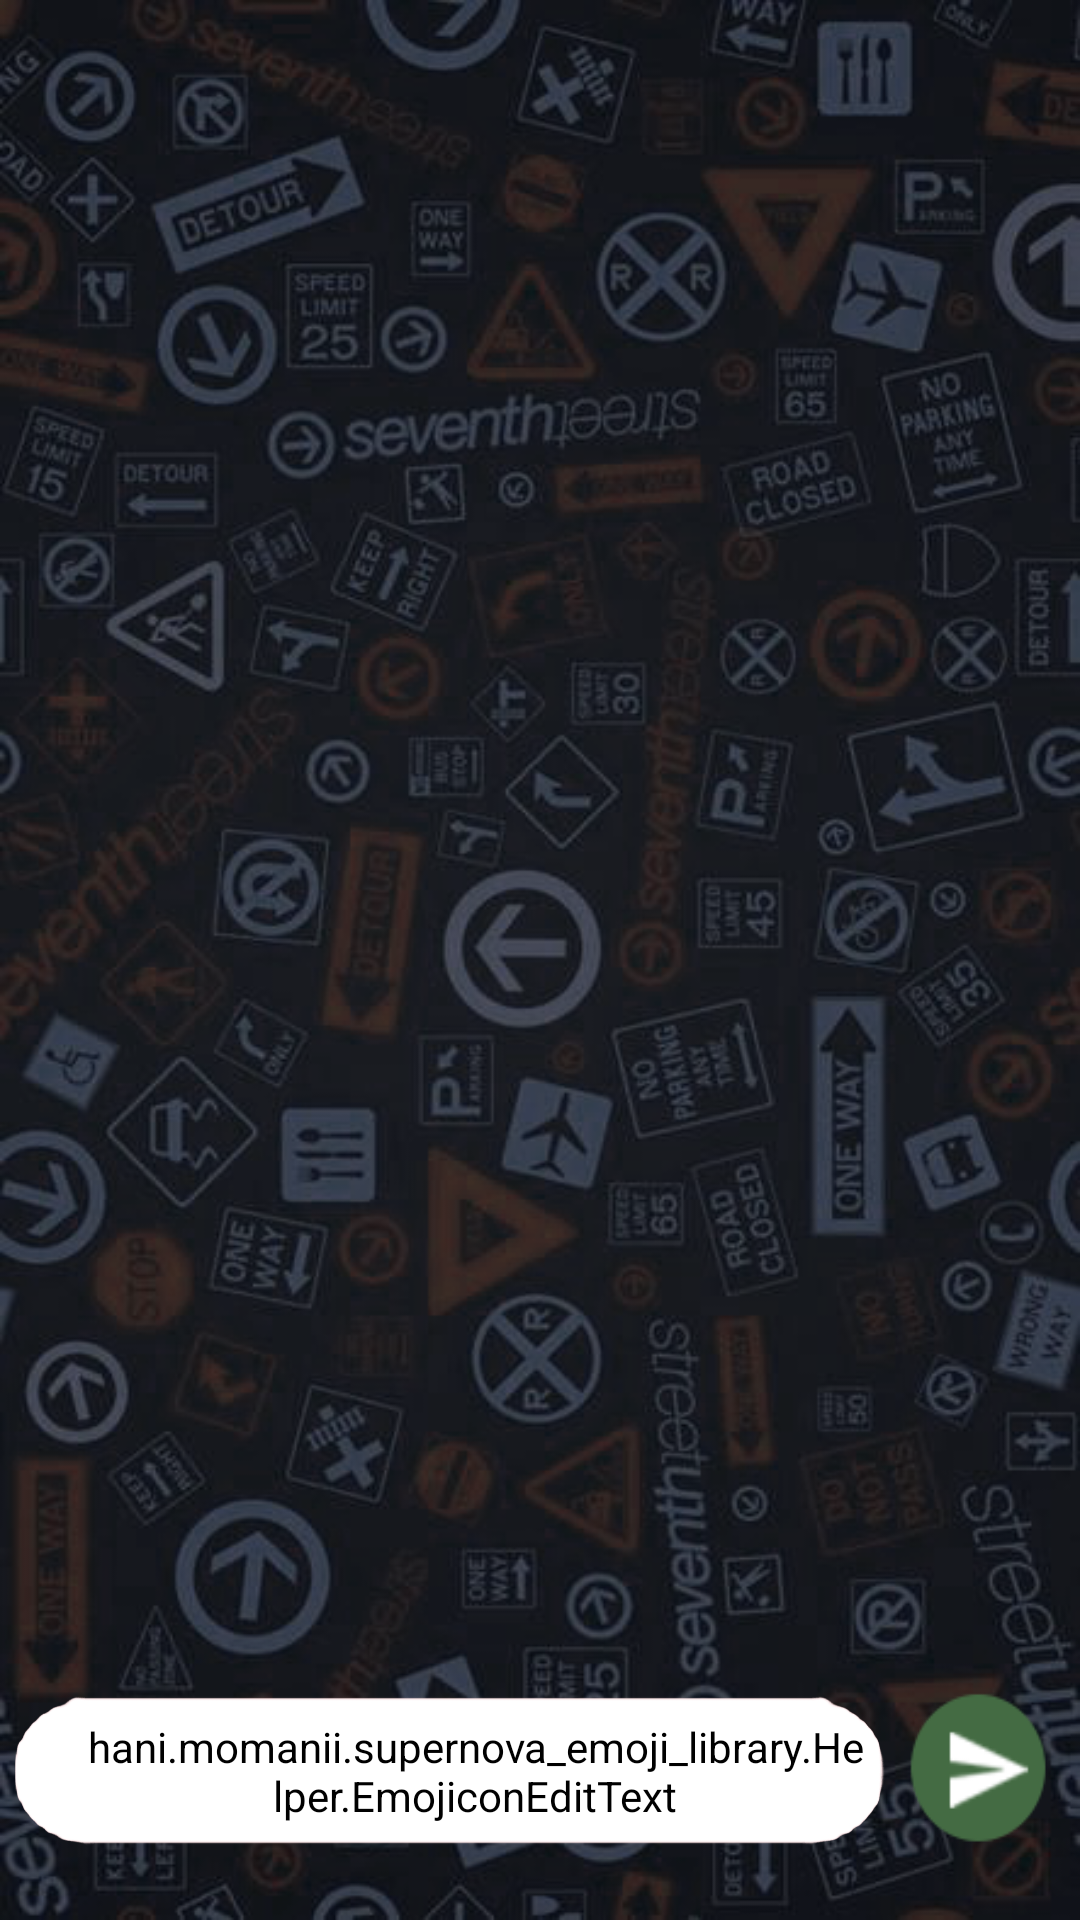

This screen was rendered from an Android layout file. Write that file and the resources it references.
<!-- AndroidManifest.xml: application theme AppTheme -->
<!-- res/layout/activity_chat.xml -->
<?xml version="1.0" encoding="utf-8"?>
<RelativeLayout xmlns:android="http://schemas.android.com/apk/res/android"
    xmlns:emojicon="http://schemas.android.com/apk/res-auto"
    xmlns:tools="http://schemas.android.com/tools"
    android:id="@+id/root_view"
    android:layout_width="match_parent"
    android:layout_height="match_parent"
    android:background="@drawable/wall1"
    android:paddingBottom="5dp"
    android:paddingLeft="5dp"
    android:paddingRight="0dp"
    android:paddingTop="5dp"
    tools:context="com.example.wanted.chatplus.Contact_chat">

    <LinearLayout
        android:layout_width="match_parent"
        android:layout_height="match_parent"
        android:orientation="vertical">

        <ListView
            android:id="@+id/androidList"
            android:layout_width="match_parent"
            android:layout_height="match_parent"
            android:layout_below="@+id/id"
            android:layout_alignParentStart="true"
            android:stackFromBottom="true"
            android:transcriptMode="alwaysScroll">

        </ListView>

        <LinearLayout
            android:layout_width="match_parent"
            android:layout_height="70dp"
            android:layout_marginTop="-80dp"
            android:orientation="horizontal">

            <LinearLayout
                android:layout_width="match_parent"
                android:layout_height="match_parent"
                android:layout_weight="1"
                android:orientation="vertical">

                <Space
                    android:layout_width="match_parent"
                    android:layout_height="0dp"
                    android:layout_weight="1" />

                <LinearLayout
                    android:layout_width="match_parent"
                    android:layout_height="40dp"
                    android:layout_weight="1"
                    android:background="@drawable/bk"
                    android:orientation="horizontal">

                    <Space
                        android:layout_width="2sp"
                        android:layout_height="wrap_content"
                        android:layout_weight="1" />

                    <LinearLayout
                        android:layout_width="39dp"
                        android:layout_height="50dp"
                        android:layout_weight="1"
                        android:orientation="vertical">

                        <Space
                            android:layout_width="match_parent"
                            android:layout_height="10dp"
                            android:layout_weight="1" />

                        <ImageView
                            android:id="@+id/emoji_btn"
                            android:layout_width="45dp"
                            android:layout_height="45dp"
                            android:layout_alignParentLeft="true"
                            android:layout_alignParentBottom="true"
                            android:layout_weight="1"
                            android:padding="4dp"
                            android:src="@drawable/ic_insert_emoticon_black_24dp" />

                        <Space
                            android:layout_width="match_parent"
                            android:layout_height="10dp"
                            android:layout_weight="1" />

                    </LinearLayout>

                    <hani.momanii.supernova_emoji_library.Helper.EmojiconEditText
                        android:id="@+id/emojicon_edit_text"
                        android:layout_width="260dp"
                        android:layout_height="50dp"
                        android:layout_alignParentBottom="false"
                        android:layout_marginRight="20dp"
                        android:backgroundTint="@android:color/transparent"
                        android:hint="Type a message"
                        android:textColorLink="@color/cardview_dark_background"
                        android:textCursorDrawable="@color/cursor"
                        android:textSize="20sp"
                        emojicon:emojiconSize="28sp" />


                </LinearLayout>

                <Space
                    android:layout_width="match_parent"
                    android:layout_height="wrap_content"
                    android:layout_weight="1" />

            </LinearLayout>

            <LinearLayout
                android:layout_width="130dp"
                android:layout_height="match_parent"
                android:layout_weight="1"
                android:orientation="vertical">

                <Button
                    android:id="@+id/submit_btn"
                    android:layout_width="match_parent"
                    android:layout_height="65dp"
                    android:layout_weight="1"
                    android:background="@drawable/se" />

                <Space
                    android:layout_width="match_parent"
                    android:layout_height="2dp"
                    android:layout_weight="1" />
            </LinearLayout>

        </LinearLayout>

    </LinearLayout>


</RelativeLayout>
<!-- resources referenced by this layout -->
<resources>
  <color name="cursor">#146d04</color>
  <!-- drawable bk: png bitmap (drawable, 17936 bytes) -->
  <!-- drawable se: png bitmap (drawable, 5177 bytes) -->
  <!-- drawable wall1: png bitmap (drawable, 439233 bytes) -->
  <style name="AppTheme" parent="Theme.AppCompat.Light.DarkActionBar">
          <item name="colorPrimary">@color/colorPrimary</item>
          <item name="colorPrimaryDark">@color/colorPrimaryDark</item>
          <item name="colorAccent">@color/colorAccent</item>
  
      </style>
  <color name="colorPrimary">#153f0b</color>
  <color name="colorPrimaryDark">#153f0b</color>
  <color name="colorAccent">#153f0b</color>
</resources>
